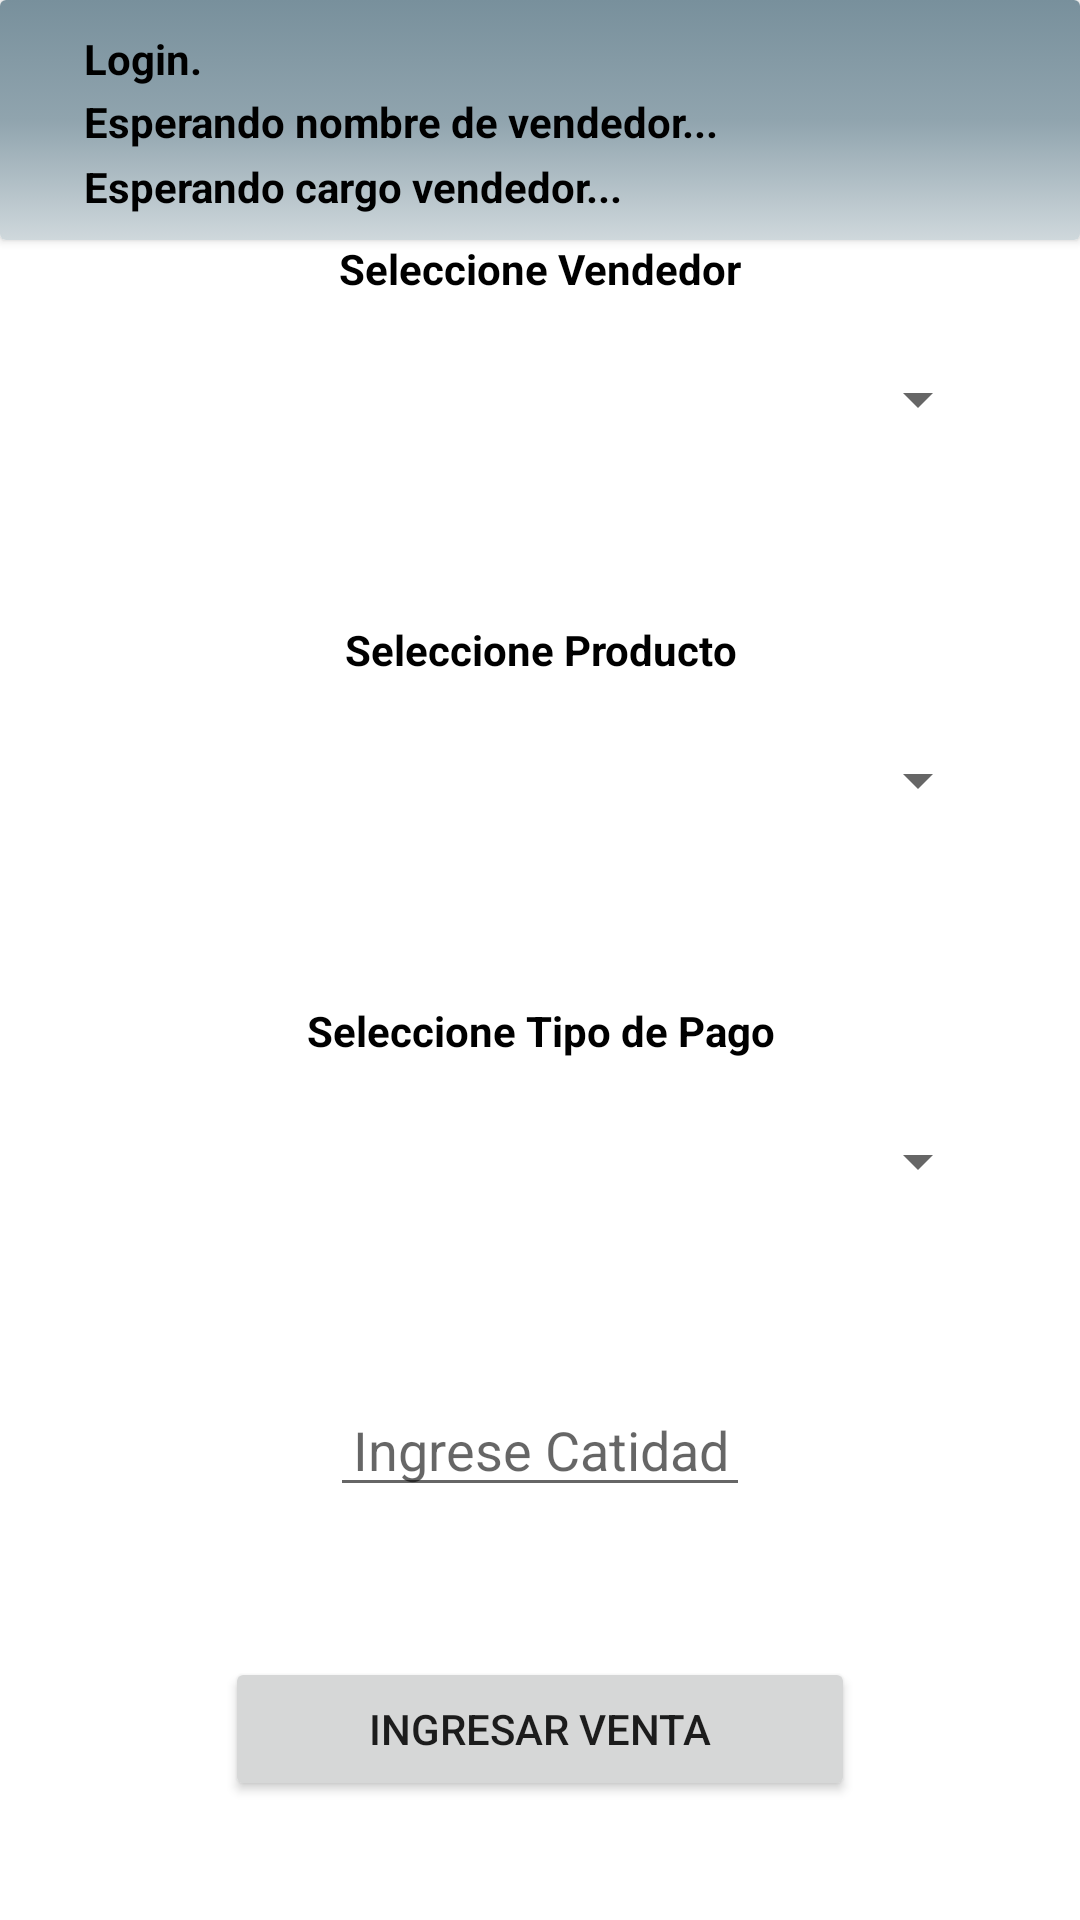

Android layout source for this screen:
<!-- AndroidManifest.xml: application theme Theme.Catalogo_JS_Cars_Style -->
<!-- res/layout/activity_ingreso_venta.xml -->
<?xml version="1.0" encoding="utf-8"?>
<androidx.constraintlayout.widget.ConstraintLayout xmlns:android="http://schemas.android.com/apk/res/android"
    xmlns:app="http://schemas.android.com/apk/res-auto"
    xmlns:tools="http://schemas.android.com/tools"
    android:layout_width="match_parent"
    android:layout_height="match_parent"
    android:background="@color/white"
    tools:context=".Ingreso_venta">

    <androidx.cardview.widget.CardView
        android:id="@+id/cardView19"
        android:layout_width="0dp"
        android:layout_height="80dp"
        app:layout_constraintEnd_toEndOf="parent"
        app:layout_constraintStart_toStartOf="parent"
        app:layout_constraintTop_toTopOf="parent">

        <androidx.constraintlayout.widget.ConstraintLayout
            android:layout_width="match_parent"
            android:layout_height="match_parent"
            android:background="@drawable/gradiant2">

            <TextView
                android:id="@+id/txt_nomVendedorAdmin"
                android:layout_width="wrap_content"
                android:layout_height="wrap_content"
                android:layout_marginStart="28dp"
                android:layout_marginTop="2dp"
                android:text="Esperando nombre de vendedor..."
                android:textColor="@color/black"
                android:textStyle="bold"
                app:layout_constraintStart_toStartOf="parent"
                app:layout_constraintTop_toBottomOf="@+id/textView28" />

            <TextView
                android:id="@+id/textView28"
                android:layout_width="wrap_content"
                android:layout_height="wrap_content"
                android:layout_marginStart="28dp"
                android:layout_marginTop="10dp"
                android:text="Login."
                android:textColor="@color/black"
                android:textStyle="bold"
                app:layout_constraintStart_toStartOf="parent"
                app:layout_constraintTop_toTopOf="parent" />

            <TextView
                android:id="@+id/txt_cargoVenAdmin"
                android:layout_width="wrap_content"
                android:layout_height="wrap_content"
                android:layout_marginStart="28dp"
                android:layout_marginTop="2dp"
                android:layout_marginBottom="8dp"
                android:text="Esperando cargo vendedor..."
                android:textColor="@color/black"
                android:textStyle="bold"
                app:layout_constraintBottom_toBottomOf="parent"
                app:layout_constraintStart_toStartOf="parent"
                app:layout_constraintTop_toBottomOf="@+id/txt_nomVendedorAdmin" />

        </androidx.constraintlayout.widget.ConstraintLayout>
    </androidx.cardview.widget.CardView>

    <LinearLayout
        android:layout_width="0dp"
        android:layout_height="wrap_content"
        android:layout_marginStart="30dp"
        android:layout_marginEnd="30dp"
        android:orientation="vertical"
        app:layout_constraintBottom_toBottomOf="parent"
        app:layout_constraintEnd_toEndOf="parent"
        app:layout_constraintStart_toStartOf="parent"
        app:layout_constraintTop_toBottomOf="@+id/cardView19">

        <TextView
            android:id="@+id/textView35"
            android:layout_width="match_parent"
            android:layout_height="wrap_content"
            android:text="Seleccione Vendedor"
            android:textAlignment="center"
            android:textColor="@color/black"
            android:textStyle="bold" />

        <Space
            android:layout_width="match_parent"
            android:layout_height="10dp" />

        <Spinner
            android:id="@+id/sp_Vendedor"
            android:layout_width="match_parent"
            android:layout_height="wrap_content"
            android:minHeight="48dp"
            android:textAlignment="center"
            tools:ignore="SpeakableTextPresentCheck" />

        <Space
            android:layout_width="match_parent"
            android:layout_height="50dp" />

        <TextView
            android:id="@+id/textView34"
            android:layout_width="match_parent"
            android:layout_height="wrap_content"
            android:text="Seleccione Producto"
            android:textAlignment="center"
            android:textColor="@color/black"
            android:textStyle="bold" />

        <Space
            android:layout_width="match_parent"
            android:layout_height="10dp" />

        <Spinner
            android:id="@+id/sp_producto2"
            android:layout_width="match_parent"
            android:layout_height="wrap_content"
            android:minHeight="48dp"
            android:textAlignment="center"
            tools:ignore="SpeakableTextPresentCheck" />

        <Space
            android:layout_width="match_parent"
            android:layout_height="50dp" />

        <TextView
            android:id="@+id/textView36"
            android:layout_width="match_parent"
            android:layout_height="wrap_content"
            android:text="Seleccione Tipo de Pago"
            android:textAlignment="center"
            android:textColor="@color/black"
            android:textStyle="bold" />

        <Space
            android:layout_width="match_parent"
            android:layout_height="10dp" />

        <Spinner
            android:id="@+id/sp_tipoventa"
            android:layout_width="match_parent"
            android:layout_height="wrap_content"
            android:minHeight="48dp"
            android:textAlignment="center"
            tools:ignore="SpeakableTextPresentCheck" />

        <Space
            android:layout_width="match_parent"
            android:layout_height="50dp" />

        <EditText
            android:id="@+id/edt_cantidad"
            android:layout_width="wrap_content"
            android:layout_height="wrap_content"
            android:layout_marginLeft="80dp"
            android:layout_marginRight="80dp"
            android:ems="10"
            android:hint="Ingrese Catidad"
            android:inputType="textPersonName"
            android:textAlignment="center"
            tools:ignore="TouchTargetSizeCheck" />

        <Space
            android:layout_width="match_parent"
            android:layout_height="50dp" />

        <Button
            android:id="@+id/btt_cargar"
            android:layout_width="match_parent"
            android:layout_height="wrap_content"
            android:layout_marginLeft="45dp"
            android:layout_marginRight="45dp"
            android:onClick="cargarVenta"
            android:text="Ingresar Venta" />

        <Space
            android:layout_width="match_parent"
            android:layout_height="40dp" />
    </LinearLayout>

</androidx.constraintlayout.widget.ConstraintLayout>
<!-- resources referenced by this layout -->
<resources>
  <!-- drawable gradiant2 (drawable) -->
  <?xml version="1.0" encoding="utf-8"?>
  <selector xmlns:android="http://schemas.android.com/apk/res/android">
      <item>
          <shape>
              <gradient
                  android:startColor="#CFD8DC"
                  android:centerColor="#90A4AE"
                  android:endColor="#78909C"
                  android:angle="90"/>
              <corners
                  android:radius="0dp"/>
          </shape>
      </item>
  </selector>
  <style name="Theme.Catalogo_JS_Cars_Style" parent="Theme.MaterialComponents.DayNight.NoActionBar">
          
          <item name="colorPrimary">@color/purple_500</item>
          <item name="colorPrimaryVariant">@color/purple_700</item>
          <item name="colorOnPrimary">@color/white</item>
          
          <item name="colorSecondary">@color/teal_200</item>
          <item name="colorSecondaryVariant">@color/teal_700</item>
          <item name="colorOnSecondary">@color/black</item>
          
          <item name="android:statusBarColor" tools:targetApi="l">?attr/colorPrimaryVariant</item>
          
      </style>
  <!-- not gathered from this repository: default colours our renderer supplied (Android Studio template values) -->
  <color name="purple_500">#FF6200EE</color>
  <color name="purple_700">#FF3700B3</color>
  <color name="teal_200">#FF03DAC5</color>
  <color name="teal_700">#FF018786</color>
  <color name="black">#FF000000</color>
  <color name="white">#FFFFFFFF</color>
</resources>
